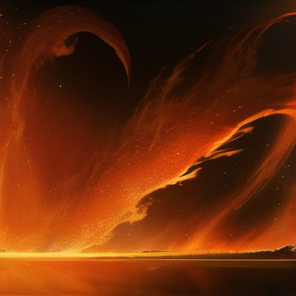
Generation parameters embedded in this image by AUTOMATIC1111 Stable Diffusion web UI or a fork of it (Forge, ...) (PNG 'parameters' text chunk):
((fire magic great fire)), fire, explosion, (game cg), vfx, extremely detailed, masterpiece, realistic, no humans, no animals,(burning), simple background
Negative prompt: lowres, bad anatomy, bad hands, text, error, missing fingers, extra digit, fewer digits, cropped, worst quality, low quality, normal quality, jpeg artifacts, signature, watermark, username, blurry, bad eyes, campfire
Steps: 28, Sampler: Euler a, CFG scale: 4.5, Seed: 23115540, Size: 300x300, Model hash: 5493a0ec49, Model: abyssorangemix3AOM3_aom3a1b, Version: v1.4.0